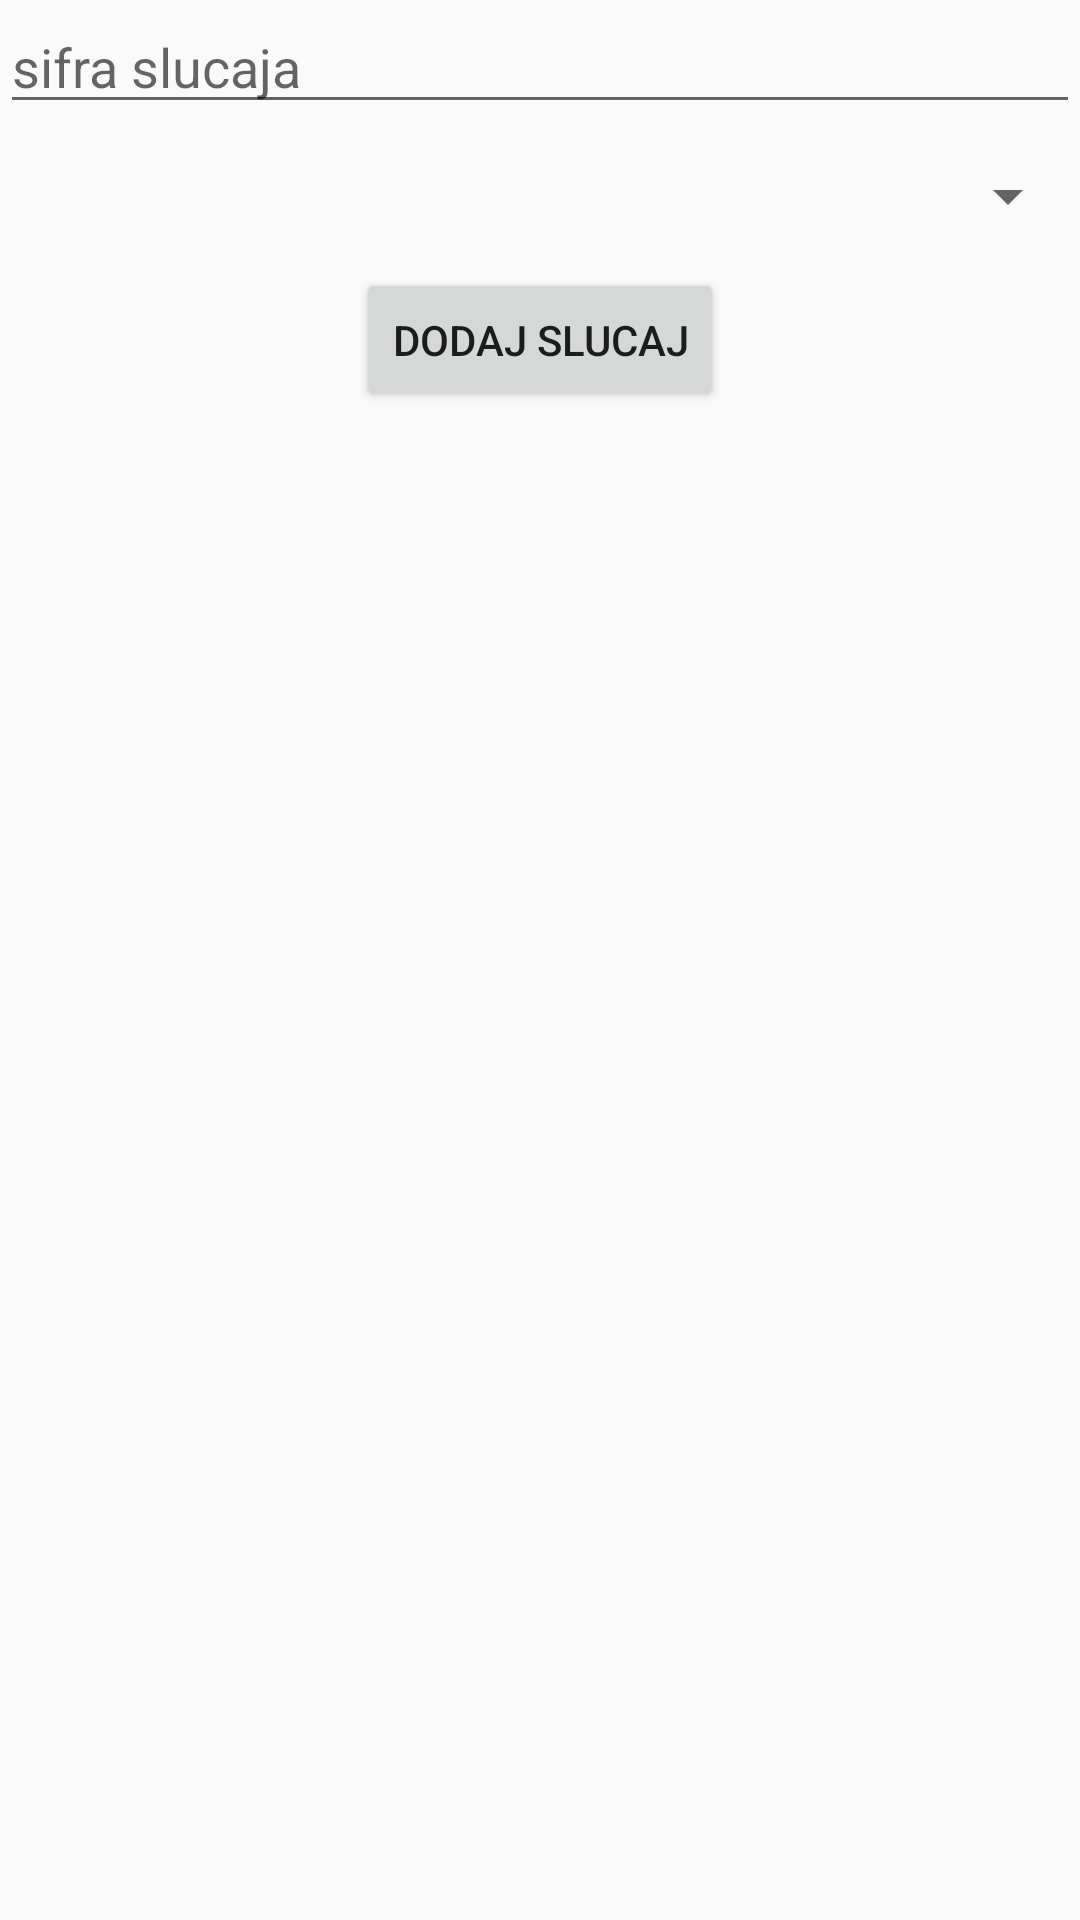

Android layout source for this screen:
<!-- AndroidManifest.xml: application theme AppTheme.NoActionBar -->
<!-- res/layout/uper_fragment_prekrsaj.xml -->
<?xml version="1.0" encoding="utf-8"?>
    <LinearLayout
        xmlns:android="http://schemas.android.com/apk/res/android"
        android:orientation="vertical"
        android:layout_width="match_parent"
        android:layout_height="wrap_content"
        android:layout_marginLeft="12dp"
        android:layout_marginTop="12dp"
        android:layout_marginRight="12dp">

        <EditText
            android:id="@+id/sifraSlucajaPrekrsajni"
            android:layout_width="match_parent"
            android:layout_height="wrap_content"
            android:hint="sifra slucaja"
            android:inputType="number"/>

        <Spinner
            android:id="@+id/tabelaBodovaPrekrsajni"
            android:layout_width="match_parent"
            android:layout_height="wrap_content"
            android:layout_marginTop="12dp"/>

        <Button
            android:layout_marginTop="12dp"
            android:text="Dodaj slucaj"
            android:id="@+id/upper_fragment_krivica_btn_dodaj_prekrsajni"
            android:layout_width="wrap_content"
            android:layout_height="wrap_content"
            android:layout_gravity="center"/>

</LinearLayout>
<!-- resources referenced by this layout -->
<resources>
  <style name="AppTheme.NoActionBar" parent="AppTheme">
          <item name="windowActionBar">false</item>
          <item name="windowNoTitle">true</item>
      </style>
  <style name="AppTheme" parent="Theme.AppCompat.Light.NoActionBar">
          
          <item name="colorPrimary">@color/colorPrimary</item>
          <item name="colorPrimaryDark">@color/colorPrimaryDark</item>
          <item name="colorAccent">@color/colorAccent</item>
      </style>
  <color name="colorPrimary">#0097A7</color>
  <color name="colorPrimaryDark">#006978</color>
  <color name="colorAccent">#FF5722</color>
</resources>
